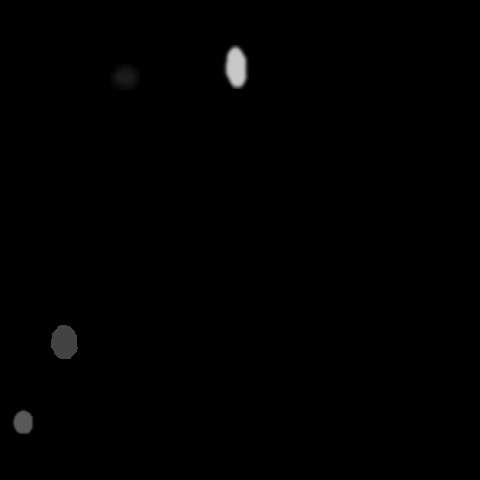

The data file committed next to this chart (first rows):
x, y, ra, rb, theta, brightness, blur
62, 340, 17, 13, 4.747, 131, 0
22, 421, 8, 24, 2.478, 151, 1
124, 76, 14, 12, 2.967, 83, 4
234, 66, 11, 21, 3.089, 225, 2
